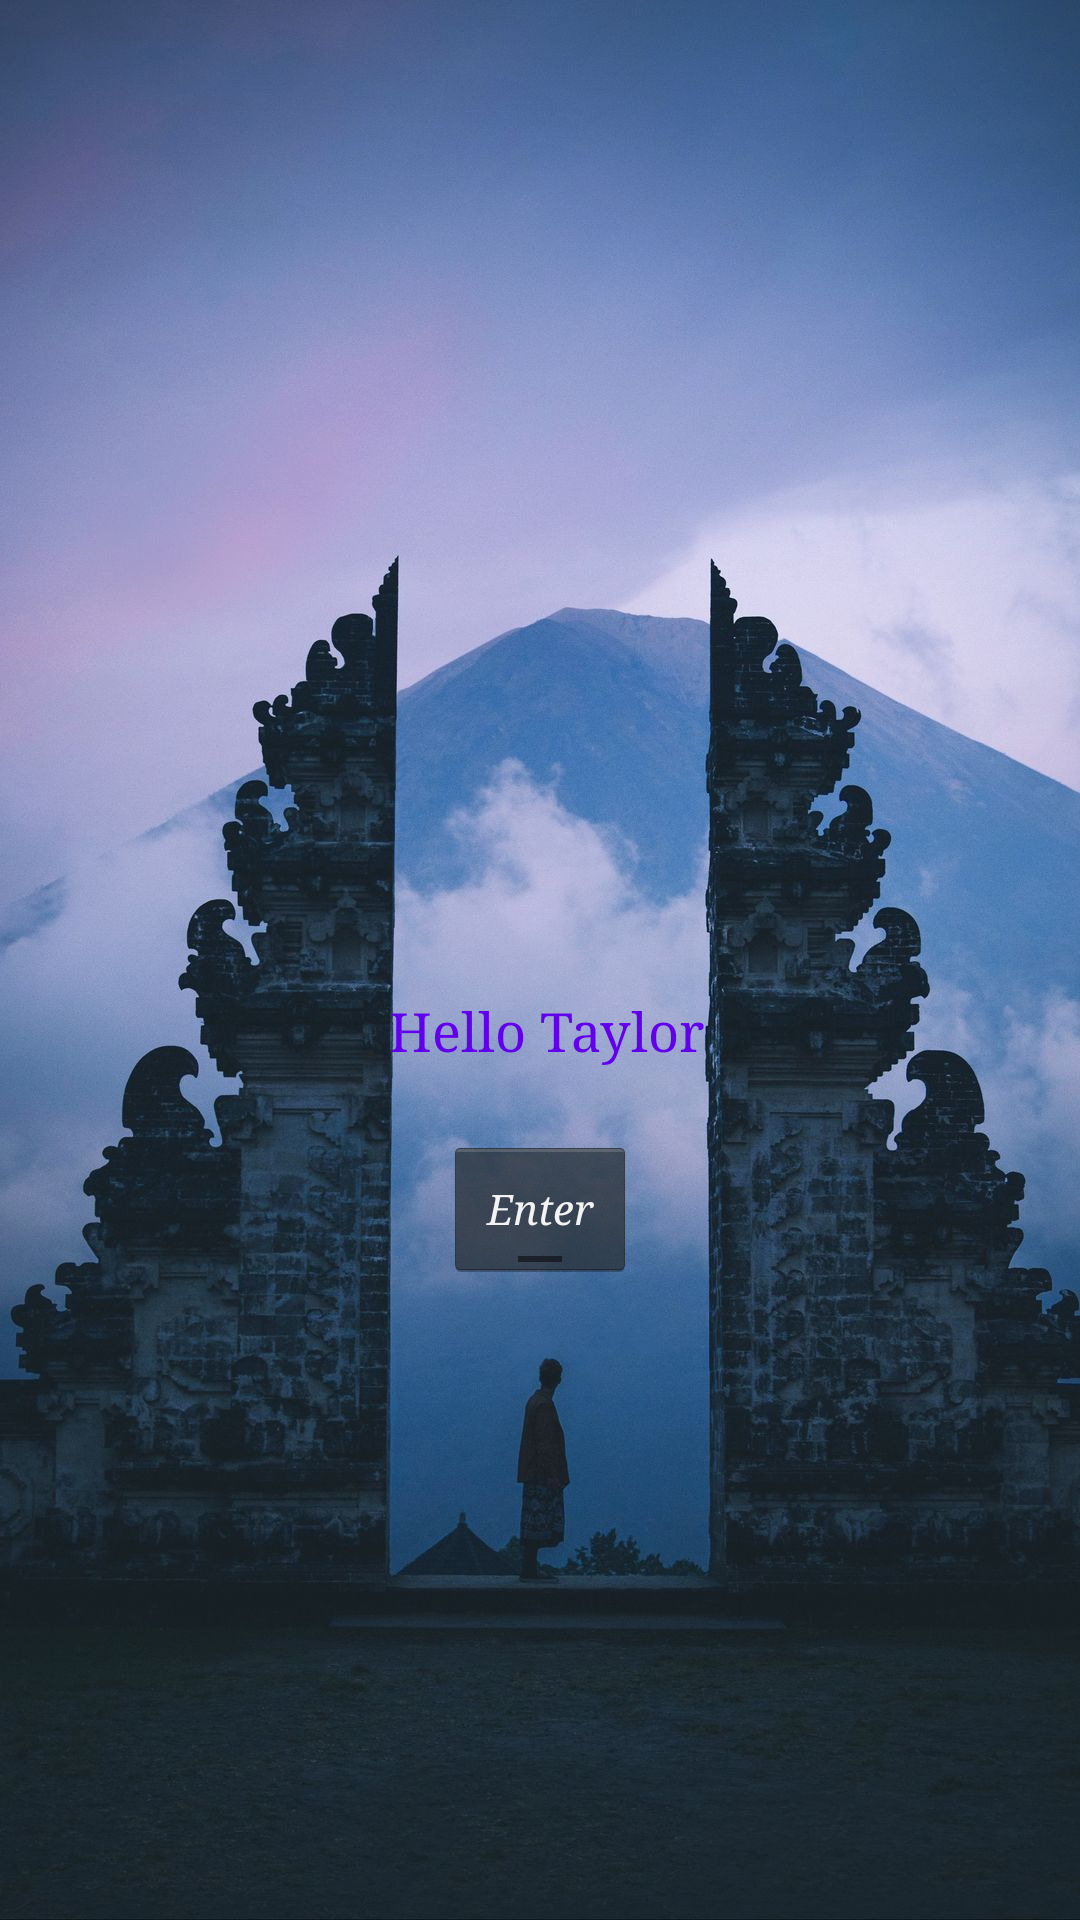

Write the Android layout XML for this screen, with the resource values it uses.
<!-- AndroidManifest.xml: application theme AppTheme -->
<!-- res/layout/activity_main.xml -->
<?xml version="1.0" encoding="utf-8"?>
<android.support.constraint.ConstraintLayout xmlns:android="http://schemas.android.com/apk/res/android"

    xmlns:app="http://schemas.android.com/apk/res-auto"
    xmlns:tools="http://schemas.android.com/tools"
    android:layout_width="match_parent"
    android:layout_height="match_parent"
    tools:context="com.example.truji.exampleapp.MainActivity">

    <RelativeLayout xmlns:android="http://schemas.android.com/apk/res/android"
        android:id="@+id/rootRL"
        android:orientation="vertical"
        android:layout_width="fill_parent"
        android:layout_height="fill_parent"
        android:background="@drawable/background">
    </RelativeLayout>

    <TextView
        android:id="@+id/textView2"
        android:layout_width="wrap_content"
        android:layout_height="wrap_content"
        android:text=" Hello Taylor"
        android:textAppearance="@android:style/TextAppearance.DeviceDefault.Widget.ActionBar.Title"
        android:textColor="?android:attr/colorPrimary"
        android:textSize="18sp"
        android:typeface="serif"
        app:layout_constraintBottom_toBottomOf="parent"
        app:layout_constraintEnd_toEndOf="parent"
        app:layout_constraintStart_toStartOf="parent"
        app:layout_constraintTop_toTopOf="parent"
        app:layout_constraintVertical_bias="0.538"
        tools:text=" Hello Taylor" />

    <Button
        android:id="@+id/button"
        style="@android:style/Widget.Holo.Button.Toggle"
        android:layout_width="wrap_content"
        android:layout_height="wrap_content"
        android:onClick="enterFunction"
        android:text="Enter"
        android:textStyle="italic"
        android:typeface="serif"
        app:layout_constraintBottom_toBottomOf="parent"
        app:layout_constraintEnd_toEndOf="parent"
        app:layout_constraintStart_toStartOf="parent"
        app:layout_constraintTop_toBottomOf="@+id/textView2"
        app:layout_constraintVertical_bias="0.099" />
</android.support.constraint.ConstraintLayout>
<!-- resources referenced by this layout -->
<resources>
  <!-- drawable background: jpg bitmap (drawable, 182365 bytes) -->
  <style name="AppTheme" parent="Theme.AppCompat.Light.NoActionBar">
          
          <item name="colorPrimary">@color/colorPrimary</item>
          <item name="colorPrimaryDark">@color/colorPrimaryDark</item>
          <item name="colorAccent">@color/colorAccent</item>
      </style>
  <!-- not gathered from this repository: default colours our renderer supplied (Android Studio template values) -->
  <color name="colorPrimary">#FF6200EE</color>
  <color name="colorPrimaryDark">#FF3700B3</color>
  <color name="colorAccent">#FF03DAC5</color>
</resources>
